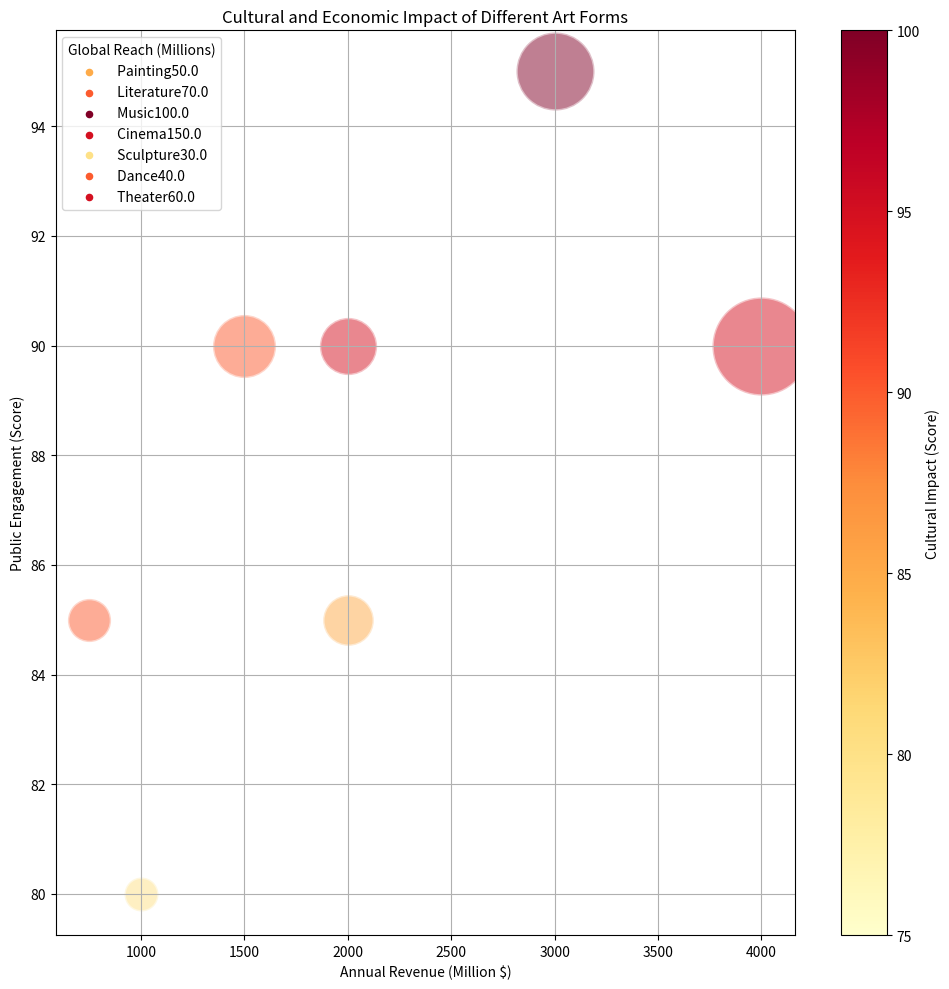

This chart was generated by the following Python code: (Note: this script raises an exception after producing the figure.)
import matplotlib.pyplot as plt
import matplotlib.colors as colors 
import matplotlib.cm as cmx
import numpy as np

data_input = "Art Form,Annual Revenue (Million $),Public Engagement (Score),Global Reach (Millions),Cultural Impact (Score)\n Painting,2000,85,50,85\n Literature,1500,90,70,90\n Music,3000,95,100,100\n Cinema,4000,90,150,95\n Sculpture,1000,80,30,80\n Dance,750,85,40,90\n Theater,2000,90,60,95"

data_list = [item.split(',') for item in data_input.split('\n')]  
data_labels = data_list[0][1:]
data = np.array([[float(i) for i in item[1:]] for item in data_list[1:]])
line_labels = [item[0]+str(data[i, 2]) for i, item in enumerate(data_list[1:])]

fig, ax = plt.subplots(figsize=(10, 10))

cNorm  = colors.Normalize(vmin=min(data[:, 3]) - 5, vmax=max(data[:, 3]))
scalarMap = cmx.ScalarMappable(norm=cNorm, cmap='YlOrRd')

bubble_sizes = np.interp(data[:,2], (data[:,2].min(), data[:,2].max()), (600, 5000))

for i in range(data.shape[0]):
    color_value = scalarMap.to_rgba(data[i, 3])
    ax.scatter(data[i, 0], data[i, 1], s=bubble_sizes[i], color=color_value, alpha=0.5, edgecolors="w", linewidth=2, label=None)
    ax.scatter([], [], s=20, label=line_labels[i], color=color_value)   

ax.legend(title=data_labels[2], loc='upper left')
ax.grid(True)

ax.set_xlabel(data_labels[0])
ax.set_ylabel(data_labels[1])

cbar = plt.colorbar(scalarMap, ax=ax)
cbar.set_label(data_labels[3])

plt.title('Cultural and Economic Impact of Different Art Forms')
plt.tight_layout()
plt.savefig('/cpfs01/user/yehancheng/workspace/datasets/SimChartV2/demo/bubble/png/99_202312301731.png')
plt.clf()
